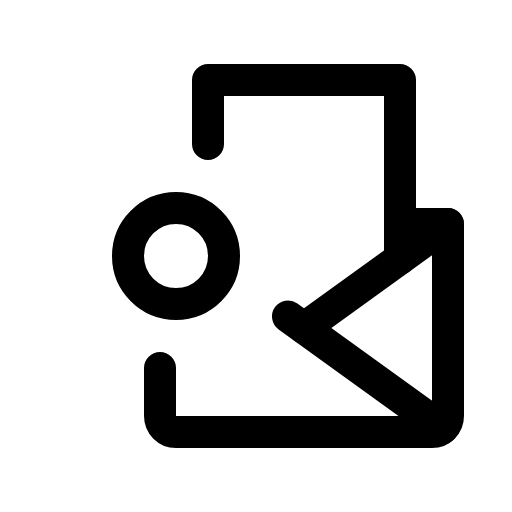
t = 0.00 s
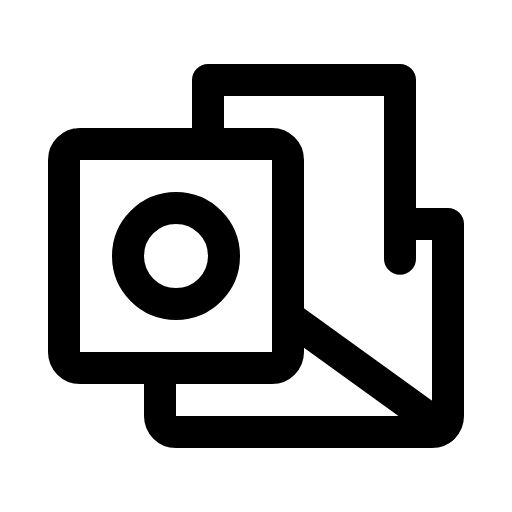
t = 1.50 s
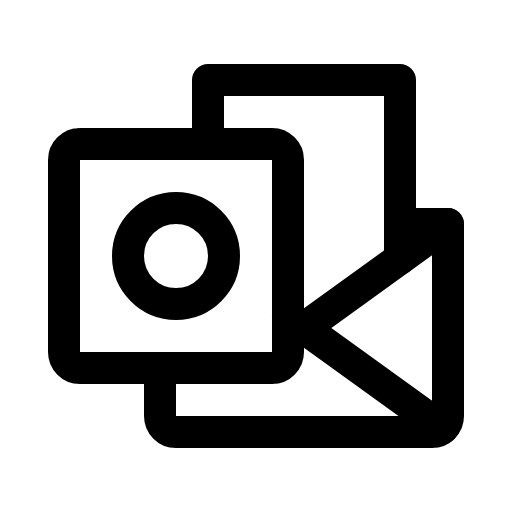
t = 1.88 s
t = 2.25 s: frame unchanged from t = 1.88 s, image omitted
t = 3.00 s: frame unchanged from t = 1.88 s, image omitted
t = 3.75 s: frame unchanged from t = 1.88 s, image omitted

The animated SVG that drew these frames (rendered in a browser with its animation timeline set to each time). Animation: 1 CSS @keyframes rule; one cycle of 4.50 s, repeats indefinitely.

<svg xmlns="http://www.w3.org/2000/svg" viewBox="0 0 256 256">
  <style>
    .draw-line {
      stroke-dasharray: 2000;
      stroke-dashoffset: 0;
    }
    svg:hover .draw-line {
      animation: phosphor-draw-in 3s ease-in-out infinite alternate;
    }
    @keyframes phosphor-draw-in {
      0%   { stroke-dashoffset: 2000; }
      50%  { stroke-dashoffset: 0; }
      100% { stroke-dashoffset: 0; }
    }
  </style><rect width="256" height="256" fill="none"/><rect x="32" y="72" width="112" height="112" rx="8" fill="none" stroke="currentColor" stroke-linecap="round" stroke-linejoin="round" stroke-width="16" class="draw-line" pathLength="1" style="animation-delay: 0s"/><circle cx="88" cy="128" r="24" fill="none" stroke="currentColor" stroke-linecap="round" stroke-linejoin="round" stroke-width="16" class="draw-line" pathLength="1" style="animation-delay: 0.3s"/><path d="M200,112h24v96a8,8,0,0,1-8,8H88a8,8,0,0,1-8-8V184" fill="none" stroke="currentColor" stroke-linecap="round" stroke-linejoin="round" stroke-width="16" class="draw-line" pathLength="1" style="animation-delay: 0.6s"/><polyline points="104 72 104 40 200 40 200 129.33" fill="none" stroke="currentColor" stroke-linecap="round" stroke-linejoin="round" stroke-width="16" class="draw-line" pathLength="1" style="animation-delay: 0.9s"/><line x1="221.26" y1="214.02" x2="144" y2="158.22" fill="none" stroke="currentColor" stroke-linecap="round" stroke-linejoin="round" stroke-width="16" class="draw-line" pathLength="1" style="animation-delay: 1.2s"/><line x1="224" y1="112" x2="152" y2="164" fill="none" stroke="currentColor" stroke-linecap="round" stroke-linejoin="round" stroke-width="16" class="draw-line" pathLength="1" style="animation-delay: 1.5s"/></svg>
